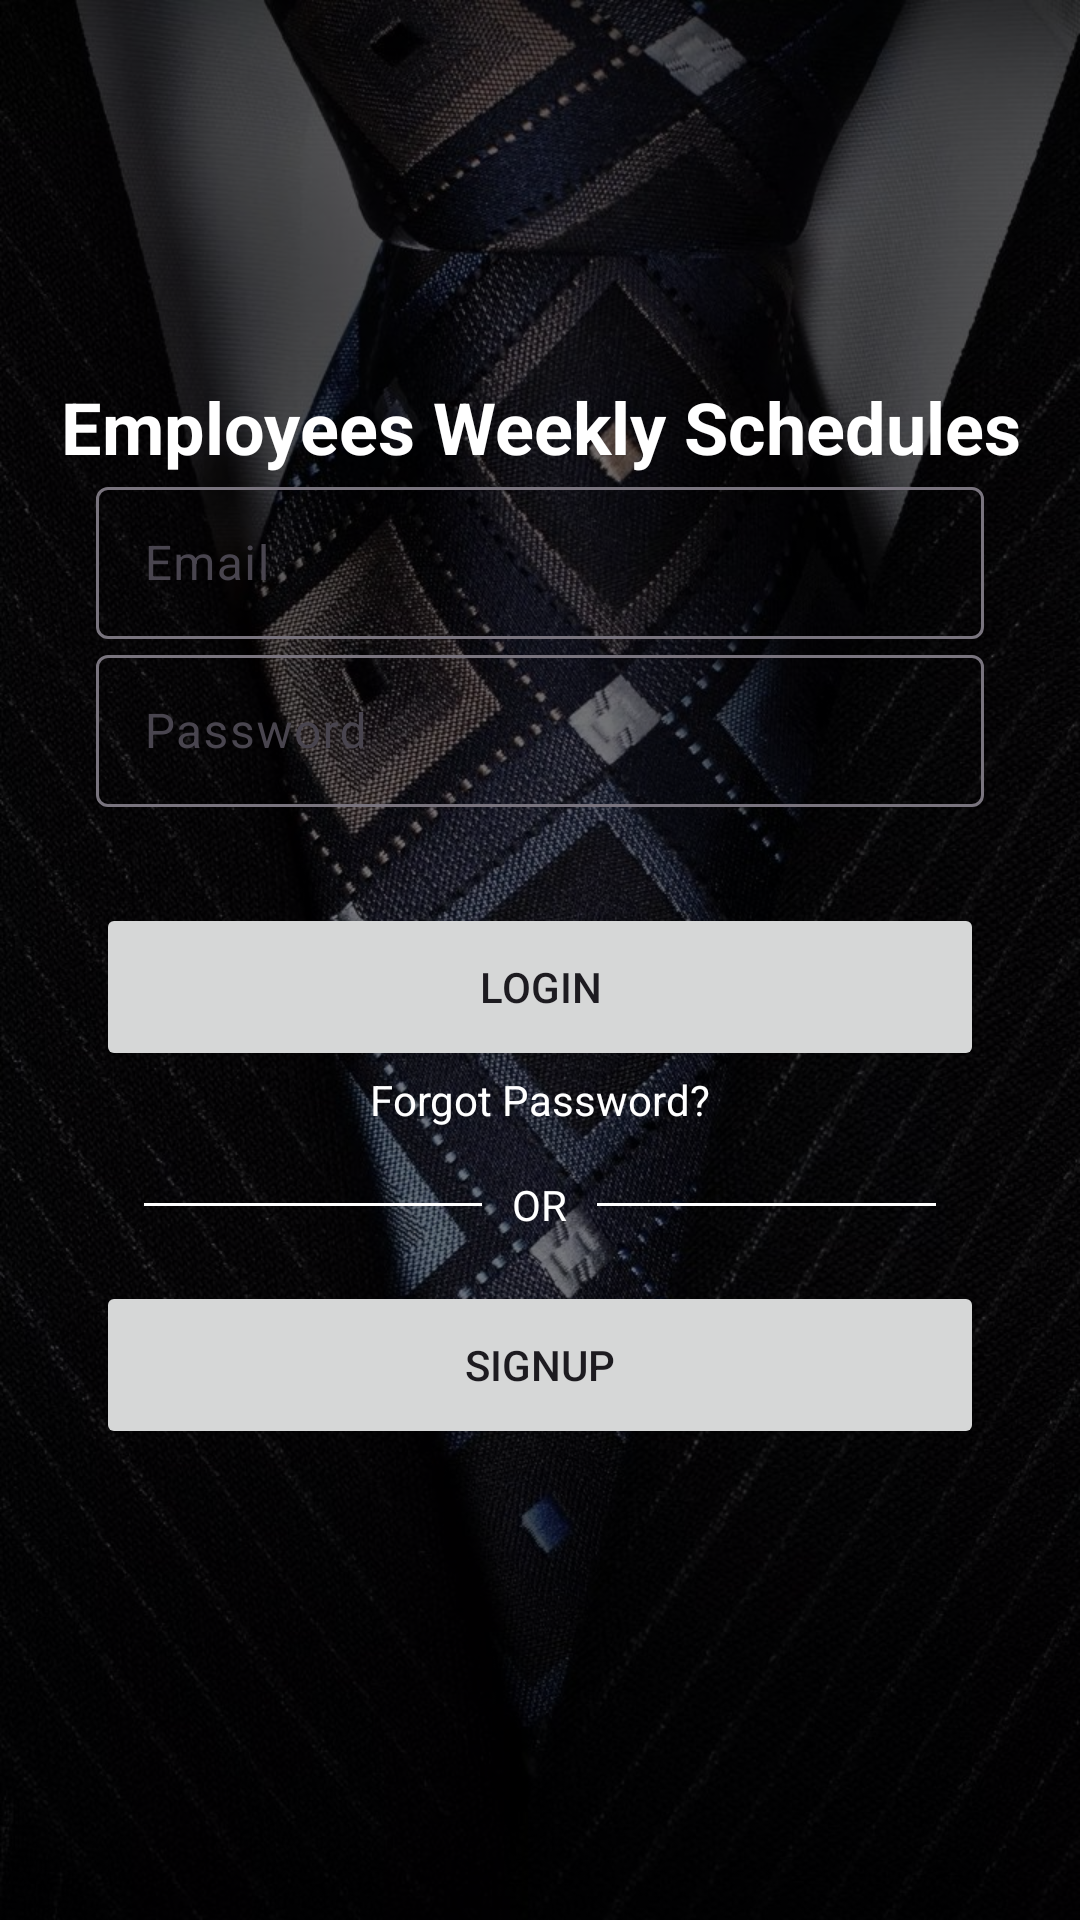

The Android layout XML behind this screen, and the referenced resources:
<!-- AndroidManifest.xml: application theme Theme.Week06assignment -->
<!-- res/layout/fragment_login.xml -->
<?xml version="1.0" encoding="utf-8"?>
<androidx.constraintlayout.widget.ConstraintLayout xmlns:android="http://schemas.android.com/apk/res/android"
    xmlns:app="http://schemas.android.com/apk/res-auto"
    xmlns:tools="http://schemas.android.com/tools"
    android:layout_width="match_parent"
    android:layout_height="match_parent"
    android:background="@drawable/background_image"
    tools:context=".LoginFragment">

    
    <View
        android:id="@+id/darkOverlay"
        android:layout_width="match_parent"
        android:layout_height="match_parent"
        android:layout_alignParentTop="true"
        android:layout_alignParentStart="true"
        android:layout_alignParentEnd="true"
        android:background="#80000000" />

    
    <ImageView
        android:id="@+id/logoImage"
        android:layout_width="60dp"
        android:layout_height="60dp"
        android:src="@drawable/schedule"
        android:contentDescription="App Logo"
        app:layout_constraintTop_toTopOf="parent"
        app:layout_constraintStart_toStartOf="parent"
        app:layout_constraintEnd_toEndOf="parent"
        android:layout_marginTop="50dp"/>

    
    <TextView
        android:id="@+id/mySecretContactsText"
        android:layout_width="wrap_content"
        android:layout_height="wrap_content"
        android:text="Employees Weekly Schedules"
        android:textSize="24sp"
        android:textStyle="bold"
        android:textColor="#FFFFFF"
        android:layout_marginTop="16dp"
        app:layout_constraintTop_toBottomOf="@id/logoImage"
        app:layout_constraintStart_toStartOf="parent"
        app:layout_constraintEnd_toEndOf="parent"
        android:gravity="center"/>

    <LinearLayout
        android:layout_width="match_parent"
        android:layout_height="wrap_content"
        app:layout_constraintBottom_toBottomOf="parent"
        app:layout_constraintEnd_toEndOf="parent"
        app:layout_constraintStart_toStartOf="parent"
        app:layout_constraintTop_toTopOf="parent"
        android:layout_marginLeft="32dp"
        android:layout_marginRight="32dp"
        android:orientation="vertical">

        <com.google.android.material.textfield.TextInputLayout
            android:layout_width="match_parent"
            android:layout_height="56dp">

            <EditText
                android:id="@+id/email_edt_text"
                android:layout_width="match_parent"
                android:layout_height="match_parent"
                android:textColor="#FFFFFF"
                android:hint="@string/email_hint"/>

        </com.google.android.material.textfield.TextInputLayout>

        <com.google.android.material.textfield.TextInputLayout
            android:layout_width="match_parent"
            android:layout_height="56dp">

            <EditText
                android:id="@+id/pass_edt_text"
                android:layout_width="match_parent"
                android:layout_height="match_parent"
                android:textColor="#FFFFFF"
                android:hint="@string/password_hint"/>

        </com.google.android.material.textfield.TextInputLayout>

        <Button
            android:id="@+id/login_btn"
            android:layout_width="match_parent"
            android:layout_height="56dp"
            android:layout_marginTop="32dp"
            android:text="@string/login"/>

        <TextView
            android:id="@+id/reset_pass_tv"
            android:layout_width="wrap_content"
            android:layout_height="wrap_content"
            android:textColor="#FFFFFF"
            android:text="@string/forgot_password"
            android:layout_gravity="center"
            android:clickable="true"/>

        <RelativeLayout
            android:layout_width="match_parent"
            android:layout_height="wrap_content"
            android:layout_centerVertical="true"
            android:layout_marginTop="16dp">

            <TextView
                android:id="@+id/tvText"
                android:layout_width="wrap_content"
                android:layout_height="wrap_content"
                android:layout_centerInParent="true"
                android:layout_marginLeft="10dp"
                android:layout_marginRight="10dp"
                android:text="@string/or"
                android:textColor="#FFFFFF"/>

            <View
                android:layout_width="match_parent"
                android:layout_height="1dp"
                android:layout_centerVertical="true"
                android:layout_marginLeft="16dp"
                android:layout_toLeftOf="@id/tvText"
                android:background="#FFFFFF" />

            <View
                android:layout_width="match_parent"
                android:layout_height="1dp"
                android:layout_centerVertical="true"
                android:layout_marginRight="16dp"
                android:layout_toRightOf="@id/tvText"
                android:background="#FFFFFF" />

        </RelativeLayout>

        <Button
            android:id="@+id/signup_btn"
            android:layout_width="match_parent"
            android:layout_height="56dp"
            android:layout_marginTop="16dp"
            android:text="@string/signup" />

    </LinearLayout>

</androidx.constraintlayout.widget.ConstraintLayout>
<!-- resources referenced by this layout -->
<resources>
  <!-- drawable background_image: jpg bitmap (drawable, 218245 bytes) -->
  <string name="email_hint">Email</string>
  <string name="forgot_password">Forgot Password?</string>
  <string name="login">Login</string>
  <string name="or">OR</string>
  <string name="password_hint">Password</string>
  <string name="signup">Signup</string>
  <style name="Theme.Week06assignment" parent="Base.Theme.Week06assignment" />
  <style name="Base.Theme.Week06assignment" parent="Theme.Material3.DayNight.NoActionBar">
          
          
      </style>
</resources>
